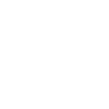
t = 0.00 s
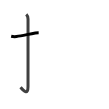
t = 1.75 s
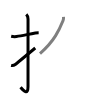
t = 3.50 s
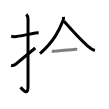
t = 5.50 s
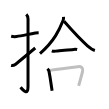
t = 7.25 s
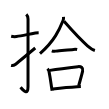
t = 9.00 s

The animated SVG that drew these frames (rendered in a browser with its animation timeline set to each time). Animation: 9 SMIL elements (animate=9); one cycle of 9.00 s.

<svg width="109px" height="109px" viewBox="0 0 px 109px" xmlns="http://www.w3.org/2000/svg" xmlns:xlink="http://www.w3.org/1999/xlink" xml:space="preserve" version="1.1"  baseProfile="full">
<path d="M11.17,36.25c1.71,0.38,3.35,0.52,5.33,0.25c5.5-0.75,11.88-2.25,18.88-3.45c1.12-0.19,2.23-0.19,3.29-0.21" style="fill:none;stroke:black;stroke-width:3;opacity:0">
  <animate attributeType="CSS" attributeName="opacity" from="0" to="1" begin="0s" dur="1s" repeatCount="Indefinite" fill="freeze" />
</path>
<path d="M26.27,14.33c0.95,0.95,1.76,2.42,1.76,4.77c0,14.56-0.01,62.41-0.01,67.37c0,9.16-4.39,4.41-7.46,0.75" style="fill:none;stroke:black;stroke-width:3;opacity:0">
  <animate attributeType="CSS" attributeName="opacity" from="0" to="1" begin="1s" dur="1s" repeatCount="Indefinite" fill="freeze" />
</path>
<path d="M11.09,65.44c1.26,0.29,2.79,0.04,4.16-0.97C16.88,63.28,28.37,53.73,35.25,48" style="fill:none;stroke:black;stroke-width:3;opacity:0">
  <animate attributeType="CSS" attributeName="opacity" from="0" to="1" begin="2s" dur="1s" repeatCount="Indefinite" fill="freeze" />
</path>
<path d="M63.5,16.88c0.08,0.97,0.13,2.35-0.41,3.66c-3.7,9.11-8.44,20.2-23.09,33.09" style="fill:none;stroke:black;stroke-width:3;opacity:0">
  <animate attributeType="CSS" attributeName="opacity" from="0" to="1" begin="3s" dur="1s" repeatCount="Indefinite" fill="freeze" />
</path>
<path d="M64.03,21.36c6.47,7.39,16.56,18.5,23.45,24.41c2.28,1.96,4.53,3.85,7.4,4.73" style="fill:none;stroke:black;stroke-width:3;opacity:0">
  <animate attributeType="CSS" attributeName="opacity" from="0" to="1" begin="4s" dur="1s" repeatCount="Indefinite" fill="freeze" />
</path>
<path d="M51.82,50.77c1.25,0.52,2.62,0.47,3.93,0.36c5.37-0.45,12.69-1.32,17.88-1.74c1.16-0.09,2.35-0.16,3.5,0.13" style="fill:none;stroke:black;stroke-width:3;opacity:0">
  <animate attributeType="CSS" attributeName="opacity" from="0" to="1" begin="5s" dur="1s" repeatCount="Indefinite" fill="freeze" />
</path>
<path d="M47.44,68.73c0.79,0.79,1.38,1.76,1.52,2.43c1.42,7.32,1.84,10.89,2.6,16.08c0.16,1.09,0.33,2.25,0.54,3.54" style="fill:none;stroke:black;stroke-width:3;opacity:0">
  <animate attributeType="CSS" attributeName="opacity" from="0" to="1" begin="6s" dur="1s" repeatCount="Indefinite" fill="freeze" />
</path>
<path d="M49.89,70.36c10.34-1.73,21.62-3,27.98-3.71c3.24-0.36,5.55,1.07,4.76,4.52c-1.22,5.3-2.5,9.14-3.98,14.66" style="fill:none;stroke:black;stroke-width:3;opacity:0">
  <animate attributeType="CSS" attributeName="opacity" from="0" to="1" begin="7s" dur="1s" repeatCount="Indefinite" fill="freeze" />
</path>
<path d="M52.83,88.97c6.25-0.67,15.25-1.6,24.42-2.19c1.2-0.08,2.4-0.15,3.6-0.21" style="fill:none;stroke:black;stroke-width:3;opacity:0">
  <animate attributeType="CSS" attributeName="opacity" from="0" to="1" begin="8s" dur="1s" repeatCount="Indefinite" fill="freeze" />
</path>
</svg>
